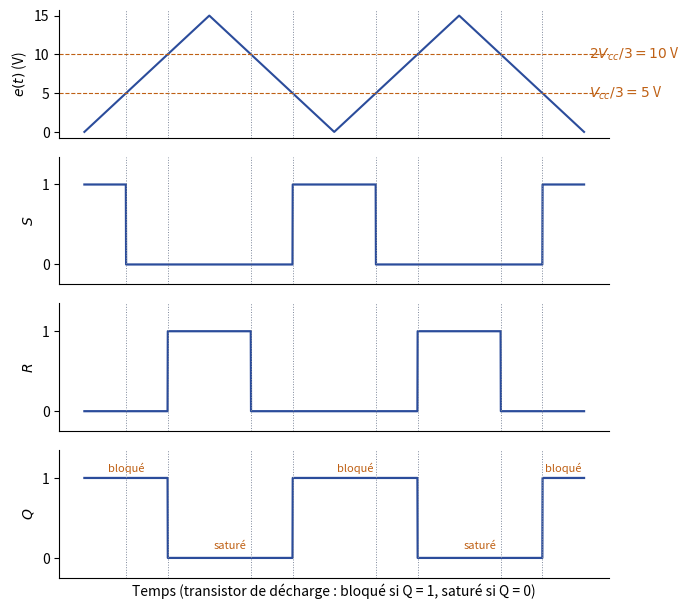

Recreate this plot in Python.
"""EANA1, partiel 2013-2014, ex. III q. 1 — LM555, pattes 6 et 2 reliées, e(t) triangulaire
entre 0 et 15 V. Reconstruite (Claude) : seuils Vcc/3 = 5 V (comparateur S) et
2Vcc/3 = 10 V (comparateur R), Vcc = 15 V ; période du triangle arbitraire."""
import numpy as np
import matplotlib
matplotlib.use("Agg")
import matplotlib.pyplot as plt
plt.rcParams.update({"font.family": "sans-serif", "font.size": 10, "svg.fonttype": "none"})

t = np.linspace(0, 2, 2001)
e = 15 * np.where((t % 1) < 0.5, 2 * (t % 1), 2 - 2 * (t % 1))
S = (e < 5).astype(float)
R = (e > 10).astype(float)
Q = np.zeros_like(t); q = 1.0
for k in range(len(t)):
    if S[k]: q = 1.0
    if R[k]: q = 0.0
    Q[k] = q
fig, axs = plt.subplots(4, 1, figsize=(7, 6.2), sharex=True)
axs[0].plot(t, e, color="#2B4C9B")
for s, nom in ((5, "$V_{cc}/3 = 5$ V"), (10, "$2V_{cc}/3 = 10$ V")):
    axs[0].axhline(s, color="#BF6014", ls="--", lw=0.8)
    axs[0].text(2.02, s, nom, color="#BF6014", va="center")
axs[0].set_ylabel("$e(t)$ (V)"); axs[0].set_yticks([0, 5, 10, 15])
for ax, y, nom in ((axs[1], S, "$S$"), (axs[2], R, "$R$"), (axs[3], Q, "$Q$")):
    ax.plot(t, y, color="#2B4C9B", lw=1.6); ax.set_ylim(-0.25, 1.35)
    ax.set_yticks([0, 1]); ax.set_ylabel(nom)
for x in (1/3, 2/3, 1 + 1/3, 1 + 2/3, 1/6, 5/6, 1 + 1/6, 1 + 5/6):
    for ax in axs:
        ax.axvline(x, color="#7E889B", ls=":", lw=0.7)
for a, b in ((0, 1/3), (5/6, 1 + 1/3), (1 + 5/6, 2)):
    axs[3].text((a + b) / 2, 1.08, "bloqué", ha="center", fontsize=8, color="#BF6014")
for a, b in ((1/3, 5/6), (1 + 1/3, 1 + 5/6)):
    axs[3].text((a + b) / 2, 0.12, "saturé", ha="center", fontsize=8, color="#BF6014")
for ax in axs:
    ax.spines[["top", "right"]].set_visible(False)
axs[3].set_xticks([]); axs[3].set_xlabel("Temps (transistor de décharge : bloqué si Q = 1, saturé si Q = 0)")
fig.tight_layout()
fig.savefig("ann1314-555-comparateurs.svg")
